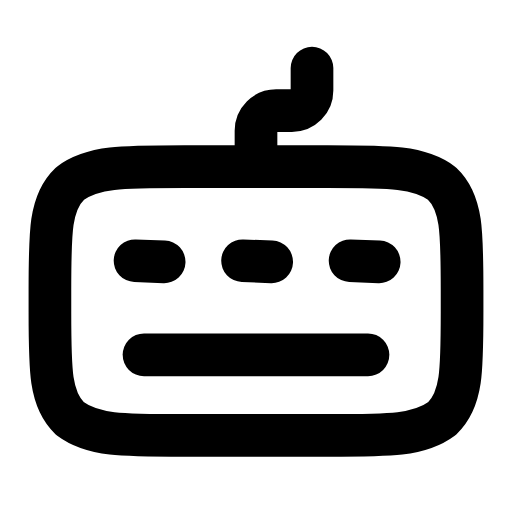
t = 0.00 s
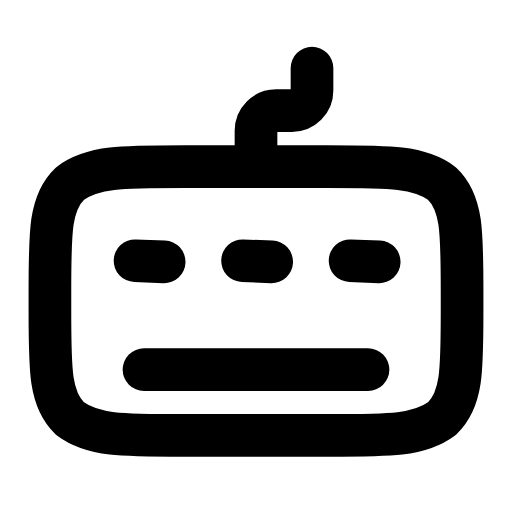
t = 0.25 s
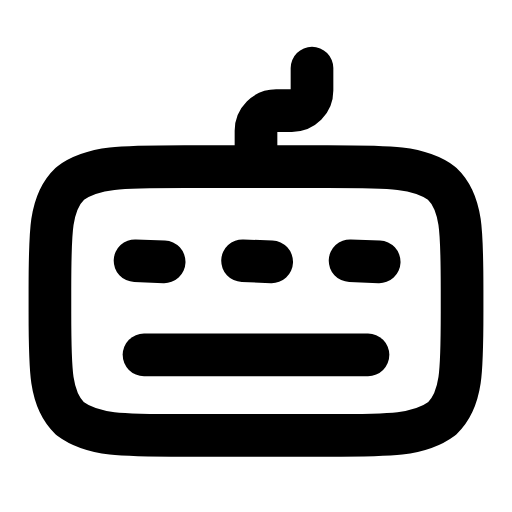
t = 0.50 s
t = 0.73 s: frame unchanged from t = 0.00 s, image omitted
t = 0.99 s: frame unchanged from t = 0.00 s, image omitted
t = 1.25 s: frame unchanged from t = 0.00 s, image omitted

The animated SVG that drew these frames (rendered in a browser with its animation timeline set to each time). Animation: 1 SMIL element (animateTransform=1); one cycle of 1.50 s, repeats indefinitely.

<svg xmlns="http://www.w3.org/2000/svg" width="24" height="24" viewBox="0 0 24 24" fill="none"><g transform="translate(-0.6 -0.588) scale(1.05)"><path stroke="currentColor" stroke-width="1.905" stroke-linecap="round" stroke-linejoin="round" fill="none" d="M8.8 8L15.2 8C18 8 19.3 8 20.3 8.75C21.2 9.6 21.2 10.9 21.2 13.5L21.2 14.5C21.2 17.1 21.2 18.4 20.3 19.25C19.3 20 18 20 15.2 20L8.8 20C6 20 4.7 20 3.7 19.25C2.8 18.4 2.8 17.1 2.8 14.5L2.8 13.5C2.8 10.9 2.8 9.6 3.7 8.75C4.7 8 6 8 8.8 8Z"></path><path stroke="currentColor" stroke-width="1.905" stroke-linecap="round" stroke-linejoin="round" fill="none" d="M12 8L12 6.4C12 5.9 12.4 5.5 12.9 5.5L13.6 5.5C14.1 5.5 14.5 5.1 14.5 4.6L14.5 3.6"></path><path stroke="currentColor" stroke-width="1.905" stroke-linecap="round" stroke-linejoin="round" fill="none" d="M6.6 12.2L7.9 12.25M11.4 12.2L12.7 12.25M16.2 12.2L17.5 12.25"></path><line stroke="currentColor" stroke-width="1.905" stroke-linecap="round" stroke-linejoin="round" fill="none" x1="7" y1="16.4" x2="17" y2="16.4"><animateTransform attributeName="transform" type="translate" values="0 0;0 0;0 0.8;0 0;0 0;0 0;0 0;0 0.8;0 0;0 0;0 0" keyTimes="0;0.135;0.2475;0.36;0.45;0.6;0.66;0.735;0.81;0.9;1" dur="1.5s" repeatCount="indefinite" calcMode="spline" keySplines="0.16 1 0.3 1;0.16 1 0.3 1;0.16 1 0.3 1;0.16 1 0.3 1;0.16 1 0.3 1;0.16 1 0.3 1;0.16 1 0.3 1;0.16 1 0.3 1;0.16 1 0.3 1;0.16 1 0.3 1"/></line></g></svg>
